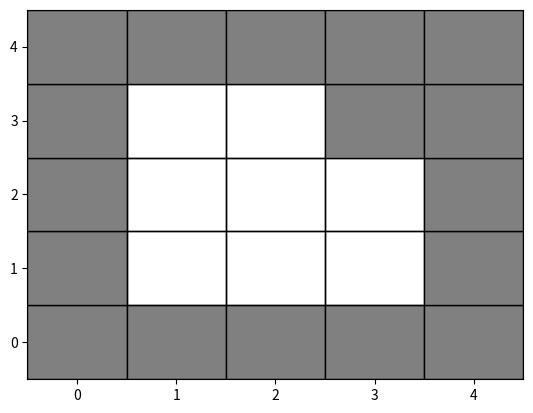

Reproduce this figure in Python.
# -*- coding: utf-8 -*-
"""
Created on Thu Feb 24 15:55:43 2022

@author: Somanshu
"""
import numpy as np
import matplotlib.pyplot as plt
from matplotlib.patches import Rectangle

NO_OBS_DIST = 1e6

def visualise(grid):
    """
    This functions renders the grid plot, where obstacles are shown in gray
    """
        
    fig, ax = plt.subplots()
    plt.xlim(-0.5,grid.length-0.5)
    plt.ylim(-0.5,grid.breadth-0.5)
    # plt.axis(False)
    
    for i in range (grid.length):
        for j in range(grid.breadth):
            
            point = (i,j)
            
            if point in grid.obstacles:
                ax.add_patch( Rectangle((i-0.5,j-0.5),
                        1, 1,
                        fc ='gray', 
                        ec ='black',
                        lw = None) )
            else:
                ax.add_patch( Rectangle((i-0.5,j-0.5),
                        1, 1,
                        fc ='none', 
                        ec ='black',
                        lw = None) )
                
    plt.show()
        
        

class Grid():
    """
    0-indexing i.e the first cell if the grid is (0,0) 
    obstacles is a list of tuples
    """
    
    def __init__(self,Length,Breadth,obstacles,add_walls=True):
        """
        Initialisation of grid and obstacles
        """
        self.length= Length
        self.breadth = Breadth
        self.obstacles = obstacles
        if add_walls:
            for x in range((self.breadth)):
                self.obstacles.append((x,0))
                self.obstacles.append((x,self.length-1))
            for y in range((self.length)):
                self.obstacles.append((0,y))
                self.obstacles.append((self.breadth-1,y))
                
        self.grid = np.zeros((self.length,self.breadth),dtype=int)
        
        for obstacle in self.obstacles:
            (x,y) = obstacle
            assert x< self.length and y<self.breadth, "some obstacles out of grid range"
            self.grid[x][y] = 1
        
        self.grid = self.grid.T ## so as to emulate the real grid properly
            
    def obsDistance_N(self,position):
        """
        Return the distance of closest obstacle to the north of
        given position
        """
        x,y = position
        grid_column = self.grid[:,x]
        
        for i in range(y,len(grid_column)):
            if grid_column[i]!=0:
                return i-y
            
        return NO_OBS_DIST
    
    def obsDistance_S(self,position):
        """
        Return the distance of closest obstacle to the south of
        given position
        """
        x,y = position
        grid_column = self.grid[:,x]
        
        for i in range(y,-1,-1):
            if grid_column[i]!=0:
                return y-i
            
        return NO_OBS_DIST
    
    def obsDistance_E(self,position):
        """
        Return the distance of closest obstacle to the east of
        given position
        """
        x,y = position
        grid_row = self.grid[y]
        
        for i in range(x,len(grid_row)):
            if grid_row[i]!=0:
                return i-x
            
        return NO_OBS_DIST
    
    def obsDistance_W(self,position):
        """
        Return the distance of closest obstacle to the wet of
        given position
        """
        x,y = position
        grid_row = self.grid[y]
        
        for i in range(x,-1,-1):
            if grid_row[i]!=0:
                return x-i
            
        return NO_OBS_DIST
    
    def checkfeasible(self,position):
        """
        Checks if the move to variable position is feasible
        """
        if position not in self.obstacles:
            return True
        else:
            return False
    
        
if __name__ =="__main__":
    grid_obj = Grid(5,5,[(0,0),(4,4),(3,3),(3,4)])
    visualise(grid_obj)
    print(grid_obj.obsDistance_N((4,0)))
    print(grid_obj.obsDistance_S((1,3)))
    print(grid_obj.obsDistance_E((2,2)))
    print(grid_obj.obsDistance_W((3,0)))
                
                
        
            
        
    